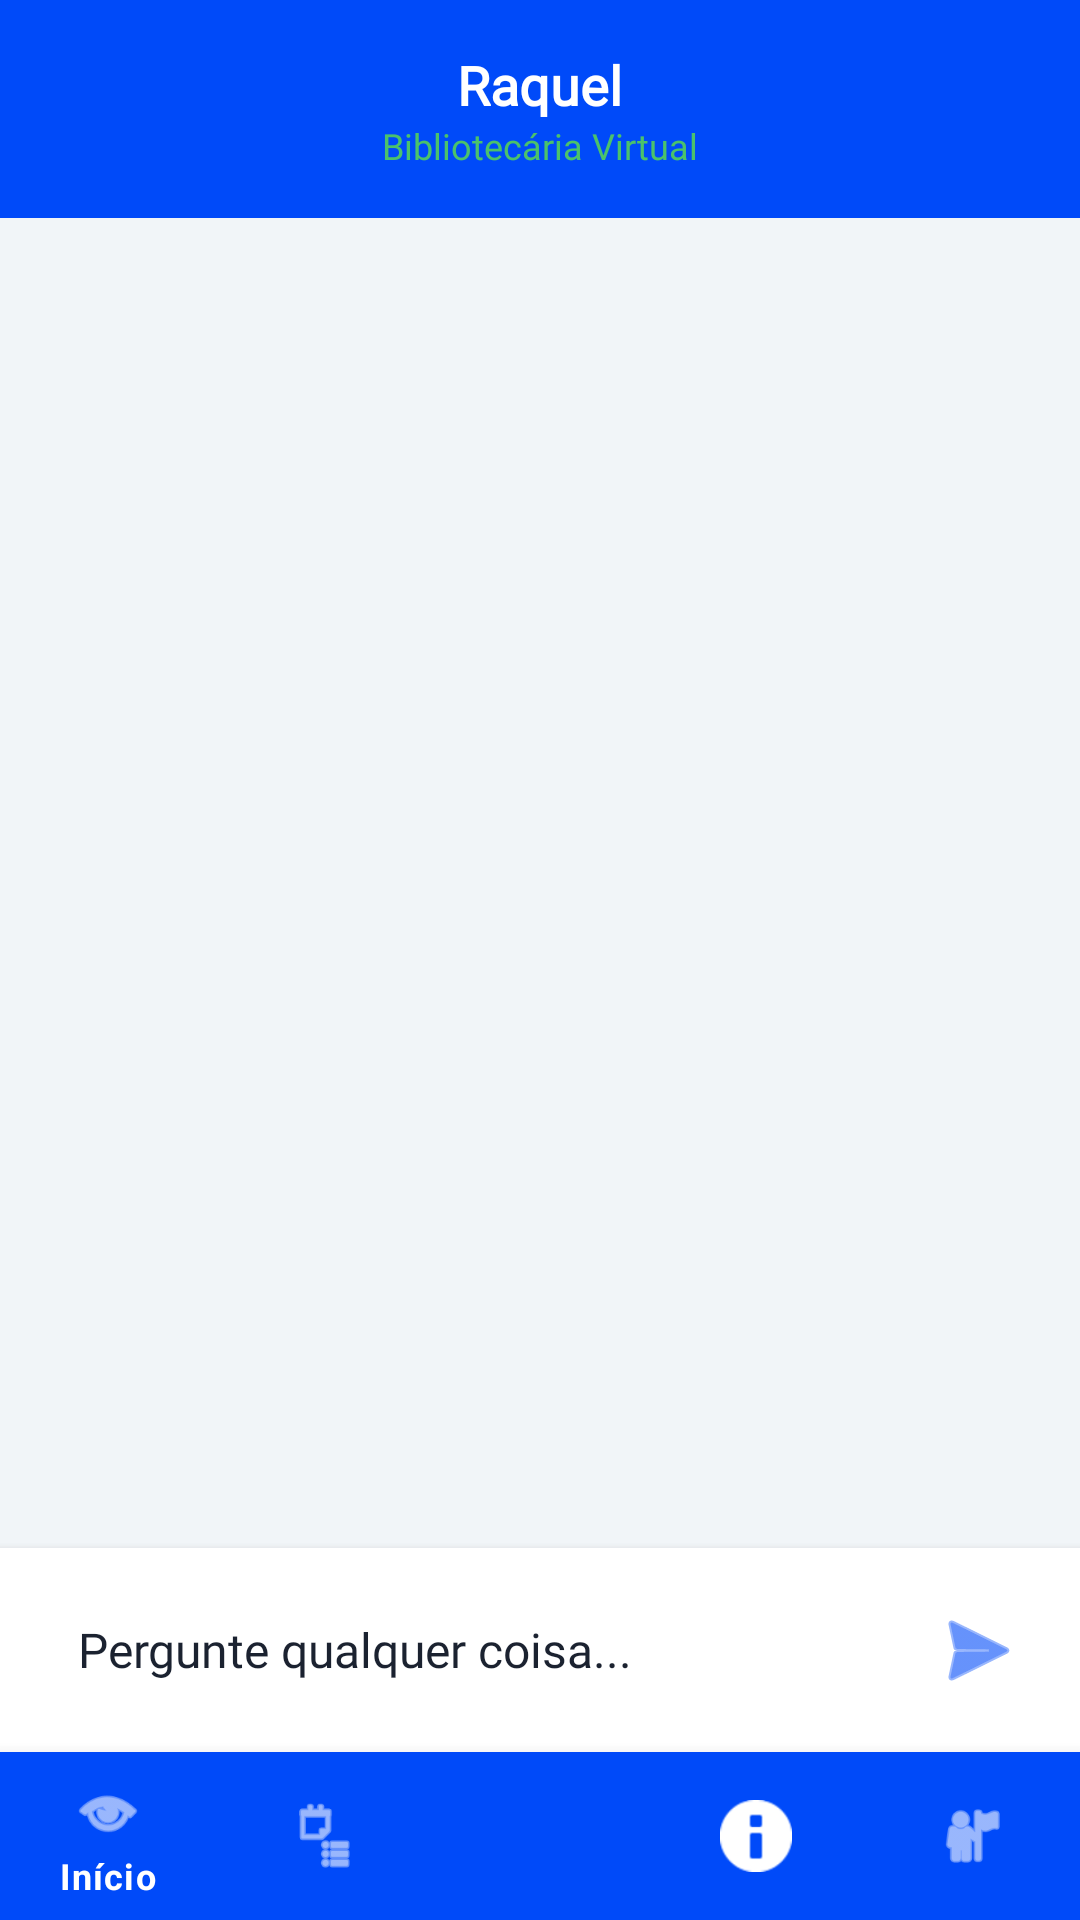

Reconstruct the res/layout file that produces this screen, plus the resources it refers to.
<!-- AndroidManifest.xml: application theme Theme.LitHub -->
<!-- res/layout/activity_chatbot.xml -->
<?xml version="1.0" encoding="utf-8"?>

<LinearLayout xmlns:android="http://schemas.android.com/apk/res/android"
    xmlns:app="http://schemas.android.com/apk/res-auto"
    xmlns:tools="http://schemas.android.com/tools"
    android:layout_width="match_parent"
    android:layout_height="match_parent"
    android:background="#F1F5F8"
    android:orientation="vertical">

    
    <LinearLayout
        android:layout_width="match_parent"
        android:layout_height="wrap_content"
        android:background="@color/primary"
        android:gravity="center_vertical"
        android:orientation="horizontal"
        android:padding="16dp">

        

        <LinearLayout
            android:layout_width="0dp"
            android:layout_height="wrap_content"
            android:layout_weight="1"
            android:gravity="center"
            android:orientation="vertical">

            <TextView
                android:layout_width="wrap_content"
                android:layout_height="wrap_content"
                android:fontFamily="@font/montserrat_bold"
                android:text="Raquel"
                android:textColor="@color/white"
                android:textSize="18sp"
                android:textStyle="bold" />

            <TextView
                android:layout_width="wrap_content"
                android:layout_height="wrap_content"
                android:fontFamily="@font/montserrat_light"
                android:text="Bibliotecária Virtual"
                android:textColor="@color/online_green"
                android:textSize="12sp" />
        </LinearLayout>
    </LinearLayout>

    
    <androidx.recyclerview.widget.RecyclerView
        android:id="@+id/recyclerMessages"
        android:layout_width="match_parent"
        android:layout_height="0dp"
        android:layout_weight="1"
        android:padding="12dp"
        tools:listitem="@layout/item_message_received" />

    
    <LinearLayout
        android:layout_width="match_parent"
        android:layout_height="wrap_content"
        android:background="@color/white"
        android:elevation="4dp"
        android:orientation="horizontal"
        android:padding="10dp">

        <EditText
            android:id="@+id/etMessage"
            android:layout_width="0dp"
            android:layout_height="wrap_content"
            android:layout_weight="1"
            android:background="@drawable/bg_input"
            android:fontFamily="@font/montserrat_light"
            android:hint="Pergunte qualquer coisa..."
            android:inputType="textMultiLine"
            android:minHeight="48dp"
            android:paddingHorizontal="16dp"
            android:textColor="@color/text_dark"
            android:textColorHint="@color/text_dark"
            android:textSize="16sp" />

        <ImageButton
            android:id="@+id/btnSend"
            android:layout_width="48dp"
            android:layout_height="48dp"
            android:layout_marginStart="8dp"
            android:background="@android:color/transparent"
            android:src="@android:drawable/ic_menu_send"
            app:tint="@color/primary" />
    </LinearLayout>

    
    <com.google.android.material.bottomnavigation.BottomNavigationView
        android:id="@+id/bottomNav"
        android:layout_width="match_parent"
        android:layout_height="wrap_content"
        android:background="@color/primary"
        app:itemIconTint="@color/white"
        app:itemTextColor="@color/white"
        app:menu="@menu/menu_bottom" />

</LinearLayout>
<!-- res/layout/item_message_received.xml (included above) -->
<?xml version="1.0" encoding="utf-8"?>
<LinearLayout xmlns:android="http://schemas.android.com/apk/res/android" android:layout_width="match_parent" android:layout_height="wrap_content" android:gravity="start" android:paddingVertical="6dp">

    <TextView
        android:id="@+id/tvMessageReceived"
        android:layout_width="wrap_content"
        android:layout_height="wrap_content"
        android:background="@drawable/bg_message_received"
        android:fontFamily="@font/montserrat_light"
        android:padding="12dp"
        android:textColor="@color/text_dark" /></LinearLayout>
<!-- resources referenced by this layout -->
<resources>
  <color name="online_green">#4BC26B</color>
  <color name="primary">#004AF9</color>
  <color name="text_dark">#1B2230</color>
  <color name="white">#FFFFFF</color>
  <style name="Theme.LitHub" parent="Theme.MaterialComponents.DayNight.NoActionBar">
          <item name="colorPrimary">@color/primary</item>
          <item name="colorPrimaryVariant">@color/primary_dark</item>
          <item name="colorOnPrimary">@color/white</item>
          <item name="android:windowBackground">@color/bg_light</item>
      </style>
  <color name="primary_dark">#0037BB</color>
  <color name="bg_light">#F7F9FC</color>
</resources>
